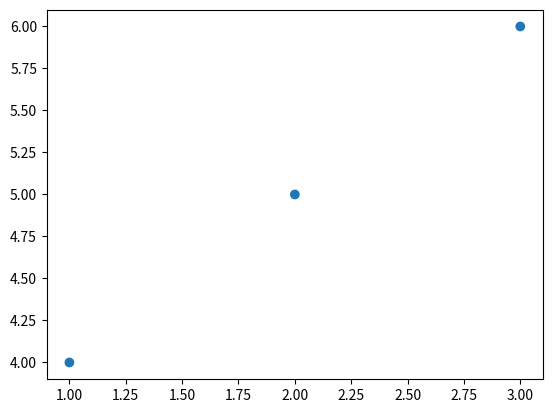
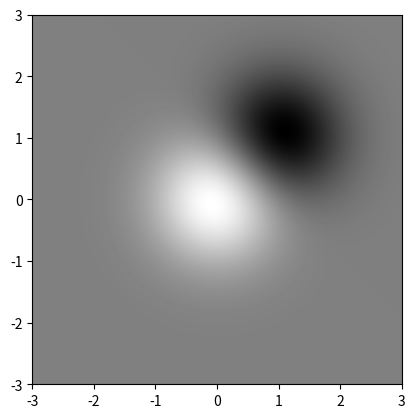

These charts were generated, in order, by the following Python code:
import numpy as np
import matplotlib.cm as cm
import matplotlib.pyplot as plt

fig = plt.figure()
s = plt.scatter([1, 2, 3], [4, 5, 6])
s.set_urls(["https://www.bbc.com/news", "https://www.google.com/", None])
fig.savefig("scatter.svg")

fig = plt.figure()
delta = 0.025
x = y = np.arange(-3.0, 3.0, delta)
X, Y = np.meshgrid(x, y)
Z1 = np.exp(-X**2 - Y**2)
Z2 = np.exp(-(X - 1)**2 - (Y - 1)**2)
Z = (Z1 - Z2) * 2

im = plt.imshow(
    Z, interpolation="bilinear", cmap=cm.gray,
    origin="lower", extent=[-3, 3, -3, 3],
)

im.set_url("https://www.google.com/")
fig.savefig("image.svg")
